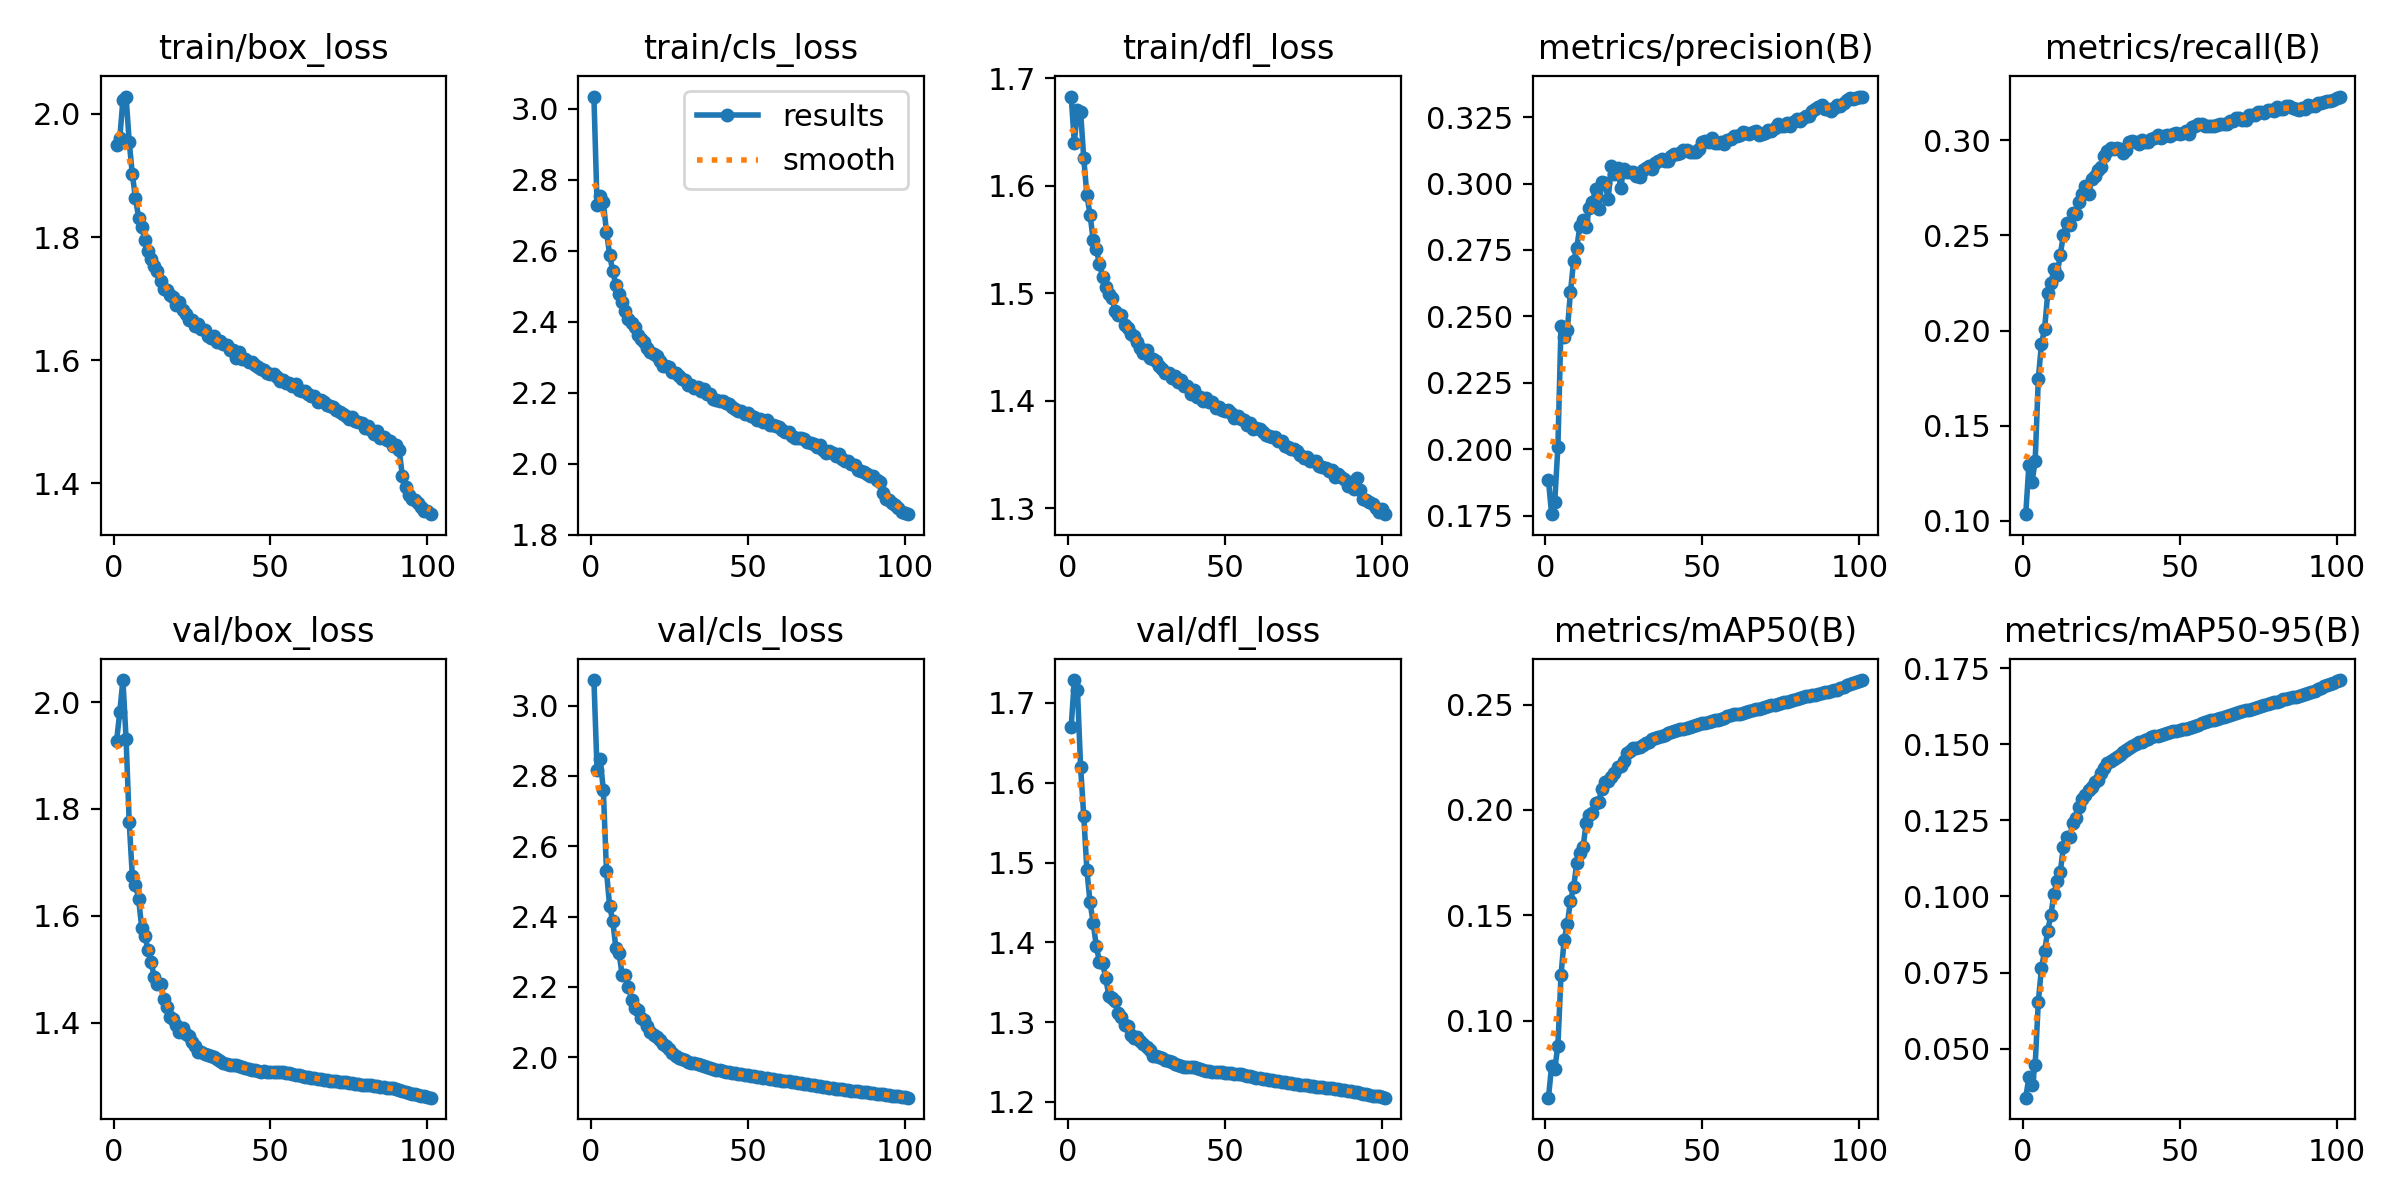

The data file committed next to this chart (first rows):
epoch, time, train/box_loss, train/cls_loss, train/dfl_loss, metrics/precision(B), metrics/recall(B), metrics/mAP50(B), metrics/mAP50-95(B), val/box_loss, val/cls_loss, val/dfl_loss, lr/pg0, lr/pg1, lr/pg2
1, 830.3, 1.949, 3.034, 1.683, 0.1883, 0.1036, 0.06363, 0.03388, 1.928, 3.073, 1.67, 0.003331, 0.003331, 0.07002
2, 1632, 1.961, 2.73, 1.64, 0.1755, 0.1293, 0.07874, 0.04054, 1.982, 2.817, 1.729, 0.006599, 0.006599, 0.03995
3, 2430, 2.023, 2.753, 1.671, 0.1802, 0.1205, 0.0772, 0.03811, 2.041, 2.849, 1.716, 0.009802, 0.009802, 0.009821
4, 3229, 2.028, 2.736, 1.669, 0.2009, 0.1314, 0.0883, 0.04459, 1.932, 2.759, 1.62, 0.009706, 0.009706, 0.009706
5, 4024, 1.955, 2.654, 1.626, 0.2464, 0.1746, 0.1219, 0.06531, 1.776, 2.529, 1.558, 0.009608, 0.009608, 0.009608
6, 4818, 1.902, 2.589, 1.591, 0.2424, 0.193, 0.1386, 0.07645, 1.674, 2.43, 1.491, 0.00951, 0.00951, 0.00951
7, 5613, 1.863, 2.542, 1.573, 0.2447, 0.2009, 0.1459, 0.08198, 1.658, 2.388, 1.45, 0.009412, 0.009412, 0.009412
8, 6409, 1.831, 2.504, 1.55, 0.2591, 0.2195, 0.1569, 0.08872, 1.632, 2.31, 1.425, 0.009314, 0.009314, 0.009314
9, 7209, 1.816, 2.479, 1.541, 0.2707, 0.2249, 0.1634, 0.09389, 1.577, 2.296, 1.395, 0.009216, 0.009216, 0.009216
10, 8006, 1.796, 2.455, 1.527, 0.2757, 0.2322, 0.1746, 0.1009, 1.562, 2.234, 1.376, 0.009118, 0.009118, 0.009118
11, 8801, 1.777, 2.43, 1.515, 0.2839, 0.2295, 0.1796, 0.1052, 1.536, 2.234, 1.374, 0.00902, 0.00902, 0.00902
12, 9596, 1.764, 2.407, 1.506, 0.2864, 0.24, 0.1823, 0.1081, 1.513, 2.2, 1.355, 0.008922, 0.008922, 0.008922
13, 10398, 1.752, 2.396, 1.5, 0.2837, 0.2502, 0.1937, 0.1162, 1.485, 2.164, 1.333, 0.008824, 0.008824, 0.008824
14, 11196, 1.744, 2.385, 1.496, 0.2908, 0.2567, 0.1978, 0.1195, 1.473, 2.14, 1.33, 0.008726, 0.008726, 0.008726
15, 14089, 1.729, 2.362, 1.484, 0.2929, 0.2553, 0.1984, 0.1196, 1.473, 2.134, 1.327, 0.008628, 0.008628, 0.008628
16, 14887, 1.716, 2.351, 1.479, 0.298, 0.2619, 0.2035, 0.1242, 1.444, 2.111, 1.311, 0.00853, 0.00853, 0.00853
17, 15683, 1.714, 2.344, 1.48, 0.2905, 0.2611, 0.2039, 0.1257, 1.43, 2.105, 1.306, 0.008432, 0.008432, 0.008432
18, 16479, 1.706, 2.326, 1.47, 0.3005, 0.2678, 0.2099, 0.1295, 1.41, 2.088, 1.297, 0.008334, 0.008334, 0.008334
19, 17275, 1.702, 2.315, 1.468, 0.3003, 0.2715, 0.2134, 0.1319, 1.407, 2.072, 1.296, 0.008236, 0.008236, 0.008236
20, 18072, 1.69, 2.31, 1.462, 0.2941, 0.2761, 0.2136, 0.1332, 1.395, 2.062, 1.284, 0.008138, 0.008138, 0.008138
21, 18871, 1.694, 2.303, 1.46, 0.3065, 0.2717, 0.2155, 0.135, 1.382, 2.057, 1.28, 0.00804, 0.00804, 0.00804
22, 19665, 1.681, 2.289, 1.454, 0.3037, 0.2794, 0.2175, 0.1359, 1.39, 2.048, 1.281, 0.007942, 0.007942, 0.007942
23, 20463, 1.675, 2.277, 1.449, 0.3059, 0.281, 0.2205, 0.1375, 1.378, 2.039, 1.276, 0.007844, 0.007844, 0.007844
24, 21260, 1.666, 2.274, 1.445, 0.2984, 0.2844, 0.2209, 0.1383, 1.374, 2.032, 1.272, 0.007746, 0.007746, 0.007746
25, 22062, 1.665, 2.272, 1.447, 0.3056, 0.2858, 0.2235, 0.1406, 1.363, 2.024, 1.268, 0.007648, 0.007648, 0.007648
26, 22861, 1.656, 2.26, 1.44, 0.3043, 0.2915, 0.2271, 0.1422, 1.356, 2.012, 1.265, 0.007549, 0.007549, 0.007549
27, 23658, 1.658, 2.254, 1.439, 0.3044, 0.2945, 0.2281, 0.1437, 1.345, 2.005, 1.258, 0.007451, 0.007451, 0.007451
28, 24456, 1.651, 2.246, 1.437, 0.3045, 0.2959, 0.2293, 0.1446, 1.345, 1.999, 1.258, 0.007353, 0.007353, 0.007353
29, 25255, 1.649, 2.238, 1.432, 0.3027, 0.2952, 0.2292, 0.1451, 1.342, 1.995, 1.256, 0.007255, 0.007255, 0.007255
30, 26056, 1.64, 2.236, 1.43, 0.3024, 0.2958, 0.2297, 0.1459, 1.339, 1.992, 1.254, 0.007157, 0.007157, 0.007157
31, 27117, 1.636, 2.223, 1.426, 0.305, 0.2953, 0.2307, 0.1465, 1.337, 1.987, 1.252, 0.007059, 0.007059, 0.007059
32, 27976, 1.64, 2.221, 1.426, 0.3058, 0.2935, 0.2319, 0.1473, 1.336, 1.985, 1.251, 0.006961, 0.006961, 0.006961
33, 28808, 1.63, 2.212, 1.421, 0.3064, 0.2949, 0.2324, 0.1481, 1.333, 1.984, 1.25, 0.006863, 0.006863, 0.006863
34, 29622, 1.632, 2.216, 1.423, 0.3053, 0.2989, 0.2334, 0.1489, 1.328, 1.98, 1.248, 0.006765, 0.006765, 0.006765
35, 30439, 1.626, 2.205, 1.417, 0.3077, 0.2995, 0.2341, 0.1495, 1.325, 1.977, 1.246, 0.006667, 0.006667, 0.006667
36, 31246, 1.625, 2.209, 1.419, 0.3085, 0.2988, 0.2346, 0.1502, 1.323, 1.974, 1.245, 0.006569, 0.006569, 0.006569
37, 32056, 1.616, 2.197, 1.414, 0.3093, 0.2982, 0.2352, 0.1506, 1.321, 1.971, 1.244, 0.006471, 0.006471, 0.006471
38, 32902, 1.616, 2.196, 1.413, 0.3086, 0.3, 0.2358, 0.1508, 1.321, 1.969, 1.244, 0.006373, 0.006373, 0.006373
39, 33782, 1.603, 2.183, 1.406, 0.3086, 0.2991, 0.2364, 0.1513, 1.321, 1.967, 1.244, 0.006275, 0.006275, 0.006275
40, 34660, 1.614, 2.181, 1.41, 0.3103, 0.2992, 0.2369, 0.1519, 1.318, 1.964, 1.243, 0.006177, 0.006177, 0.006177
41, 35466, 1.602, 2.178, 1.404, 0.3109, 0.3007, 0.2375, 0.1523, 1.316, 1.962, 1.242, 0.006079, 0.006079, 0.006079
42, 36312, 1.602, 2.176, 1.404, 0.3113, 0.3013, 0.238, 0.1526, 1.315, 1.96, 1.241, 0.005981, 0.005981, 0.005981
43, 37116, 1.596, 2.17, 1.4, 0.3113, 0.3025, 0.2382, 0.1528, 1.313, 1.959, 1.24, 0.005883, 0.005883, 0.005883
44, 37939, 1.597, 2.167, 1.402, 0.3126, 0.3009, 0.2384, 0.1532, 1.312, 1.957, 1.239, 0.005785, 0.005785, 0.005785
45, 38768, 1.593, 2.161, 1.399, 0.3126, 0.3021, 0.2388, 0.1535, 1.311, 1.956, 1.239, 0.005687, 0.005687, 0.005687
46, 39603, 1.589, 2.155, 1.399, 0.312, 0.3027, 0.2394, 0.1538, 1.31, 1.954, 1.238, 0.005589, 0.005589, 0.005589
47, 40438, 1.585, 2.148, 1.393, 0.3119, 0.3024, 0.2397, 0.1541, 1.309, 1.953, 1.238, 0.005491, 0.005491, 0.005491
48, 41260, 1.585, 2.149, 1.394, 0.3119, 0.3031, 0.2401, 0.1543, 1.309, 1.952, 1.237, 0.005393, 0.005393, 0.005393
49, 42035, 1.58, 2.14, 1.391, 0.3132, 0.3038, 0.2406, 0.1545, 1.308, 1.95, 1.237, 0.005295, 0.005295, 0.005295
50, 42850, 1.578, 2.142, 1.391, 0.3156, 0.3034, 0.241, 0.1547, 1.308, 1.949, 1.237, 0.005197, 0.005197, 0.005197
51, 43688, 1.578, 2.135, 1.392, 0.3158, 0.3038, 0.2413, 0.1549, 1.308, 1.948, 1.236, 0.005099, 0.005099, 0.005099
52, 44601, 1.573, 2.131, 1.388, 0.3157, 0.3046, 0.2417, 0.1551, 1.307, 1.946, 1.236, 0.005001, 0.005001, 0.005001
53, 45604, 1.567, 2.124, 1.384, 0.3172, 0.3035, 0.2421, 0.1555, 1.307, 1.945, 1.236, 0.004903, 0.004903, 0.004903
54, 46571, 1.568, 2.126, 1.386, 0.3153, 0.3069, 0.2425, 0.1557, 1.307, 1.944, 1.235, 0.004805, 0.004805, 0.004805
55, 47490, 1.563, 2.119, 1.383, 0.3154, 0.3077, 0.2429, 0.1561, 1.307, 1.942, 1.234, 0.004707, 0.004707, 0.004707
56, 48359, 1.564, 2.124, 1.382, 0.3157, 0.3084, 0.2433, 0.1564, 1.306, 1.941, 1.234, 0.004609, 0.004609, 0.004609
57, 49188, 1.558, 2.11, 1.378, 0.3151, 0.3085, 0.2438, 0.1568, 1.305, 1.939, 1.233, 0.004511, 0.004511, 0.004511
58, 49978, 1.562, 2.108, 1.379, 0.3166, 0.3073, 0.2444, 0.1572, 1.303, 1.938, 1.232, 0.004413, 0.004413, 0.004413
59, 50761, 1.552, 2.107, 1.374, 0.3167, 0.3073, 0.2449, 0.1575, 1.301, 1.937, 1.231, 0.004315, 0.004315, 0.004315
60, 51544, 1.55, 2.102, 1.374, 0.3177, 0.3074, 0.2453, 0.158, 1.3, 1.935, 1.23, 0.004217, 0.004217, 0.004217
... 41 more rows
